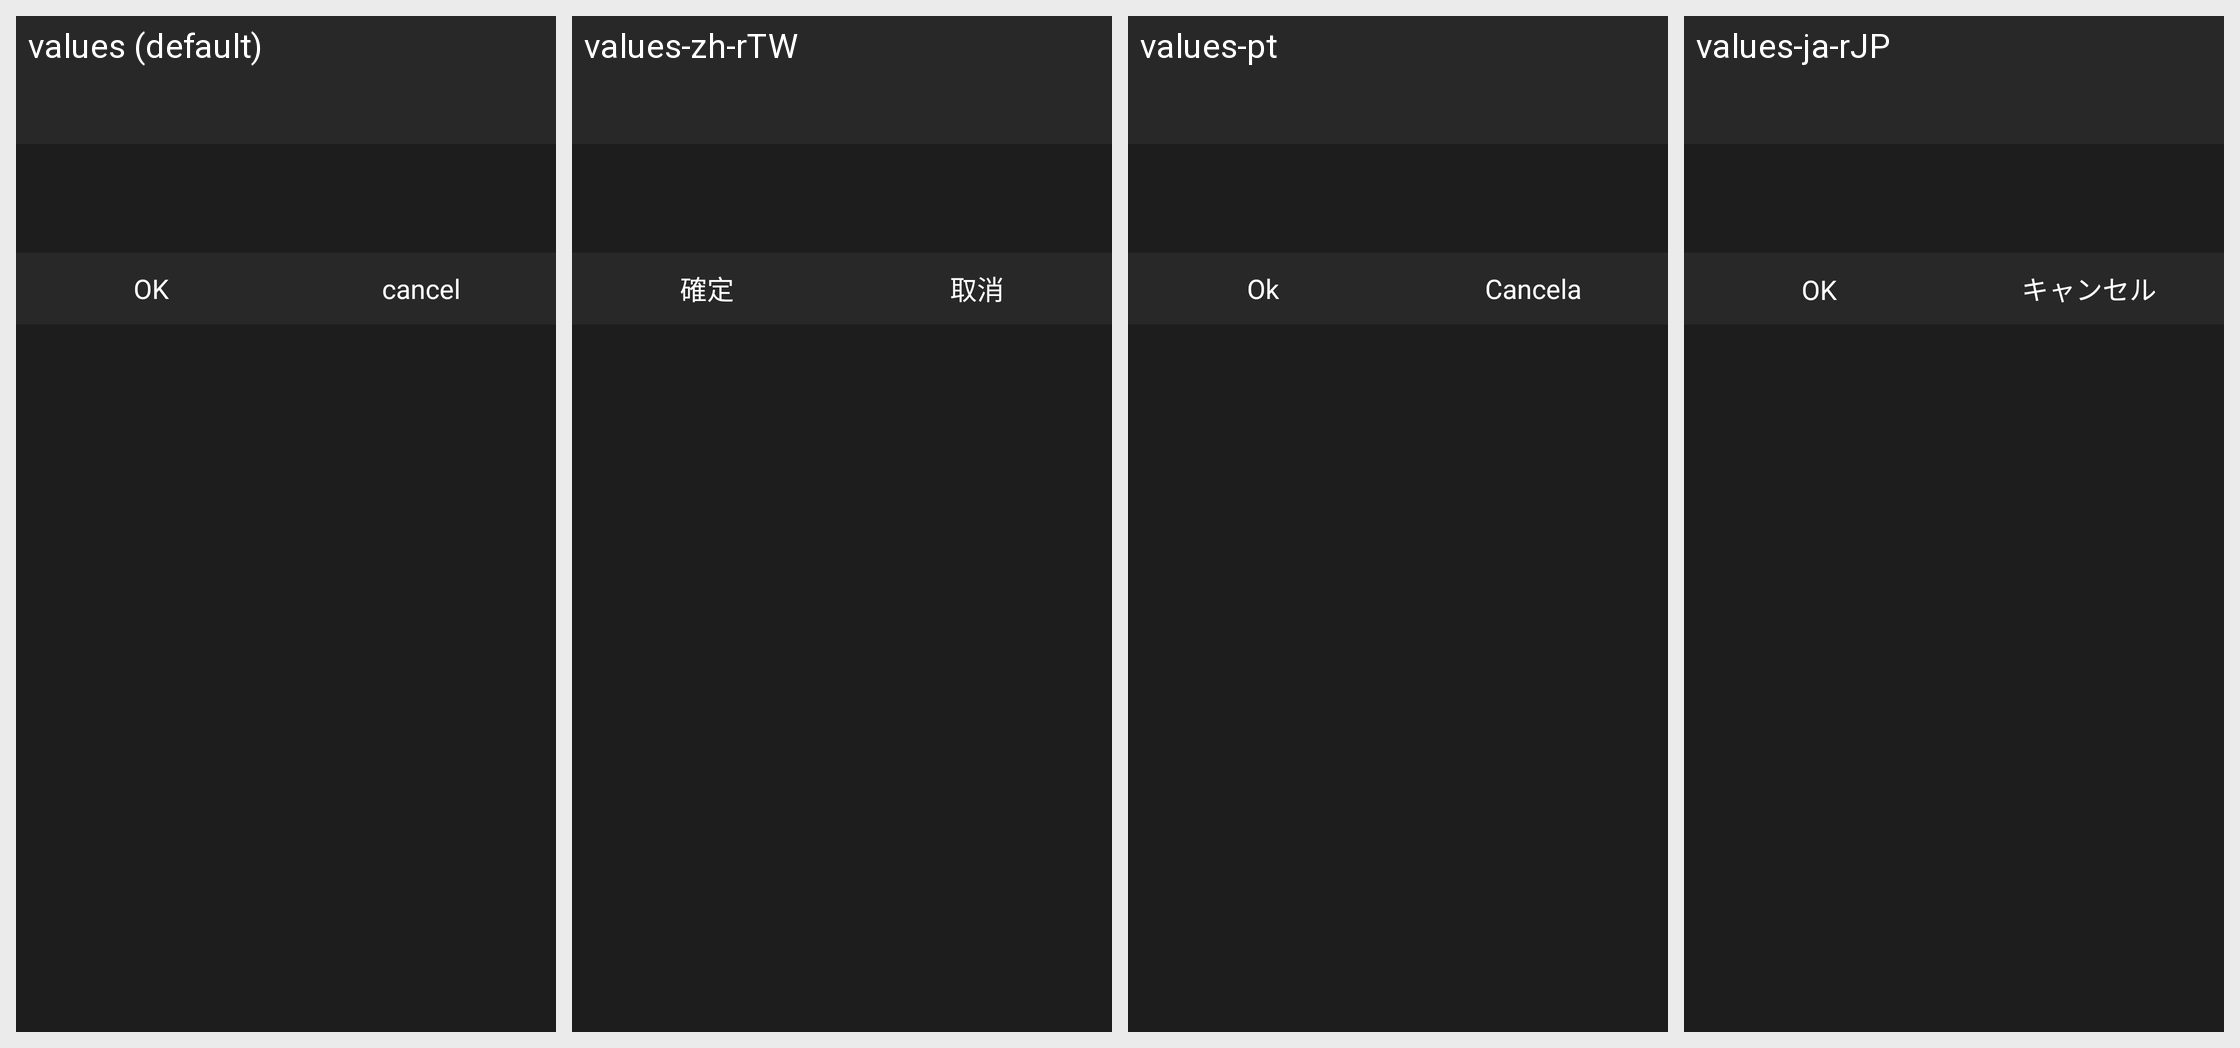

The same Android screen rendered under several of its app's locales, left to right. List the strings drawn on it with the default value and each locale's translation.
Android screen res/layout/dialog_notice.xml rendered under 4 locales, left to right: values (default), values-zh-rTW, values-pt, values-ja-rJP. Device: Nexus 5 (rendered at 1080×1920; each locale shown at half size, 540×960, under a caption strip naming it); theme AppTheme_two.
Other locales in the repository, not shown: values-ru, values-uk, values-zh-rCN.
Strings drawn on this screen, with the default value and each locale's value (text and hints the layout hard-codes, and strings that could not be matched under every locale, appear in the picture but are not listed):

ok
  values: OK
  values-zh-rTW: 確定
  values-pt: Ok
  values-ja-rJP: OK

cancel
  values: cancel
  values-zh-rTW: 取消
  values-pt: Cancela
  values-ja-rJP: キャンセル
